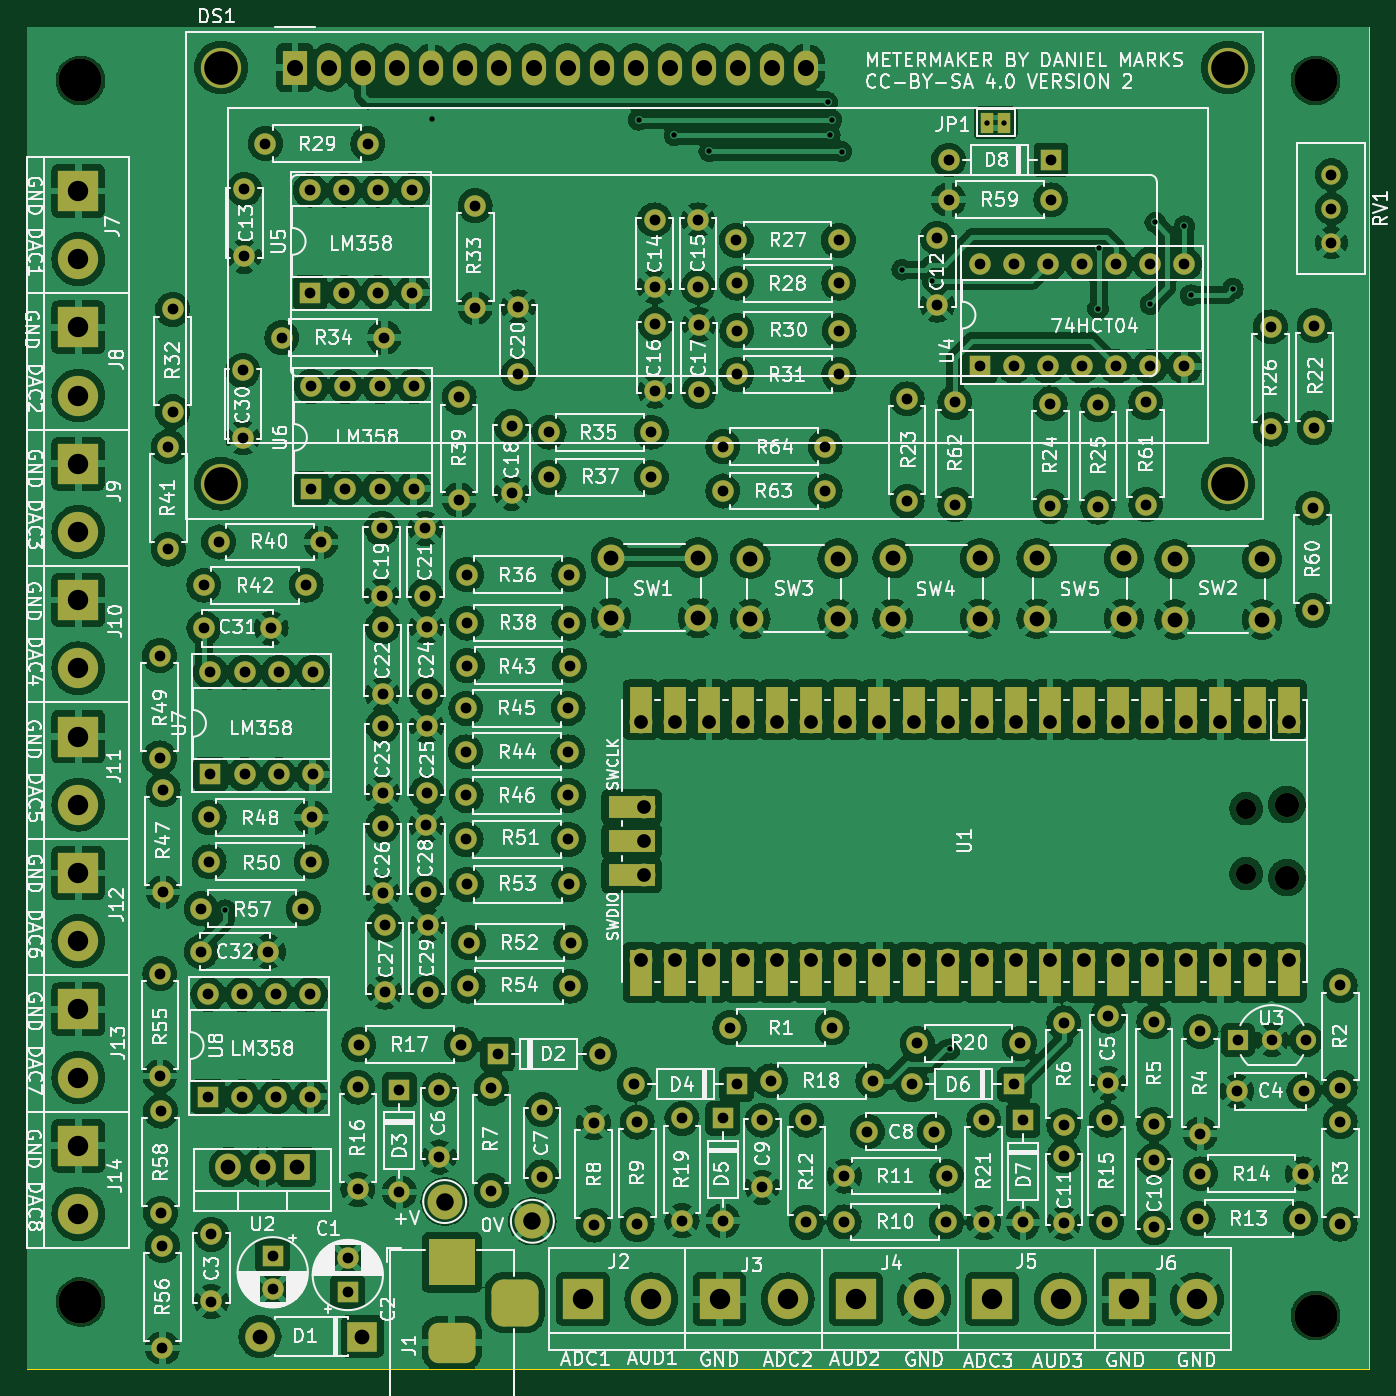
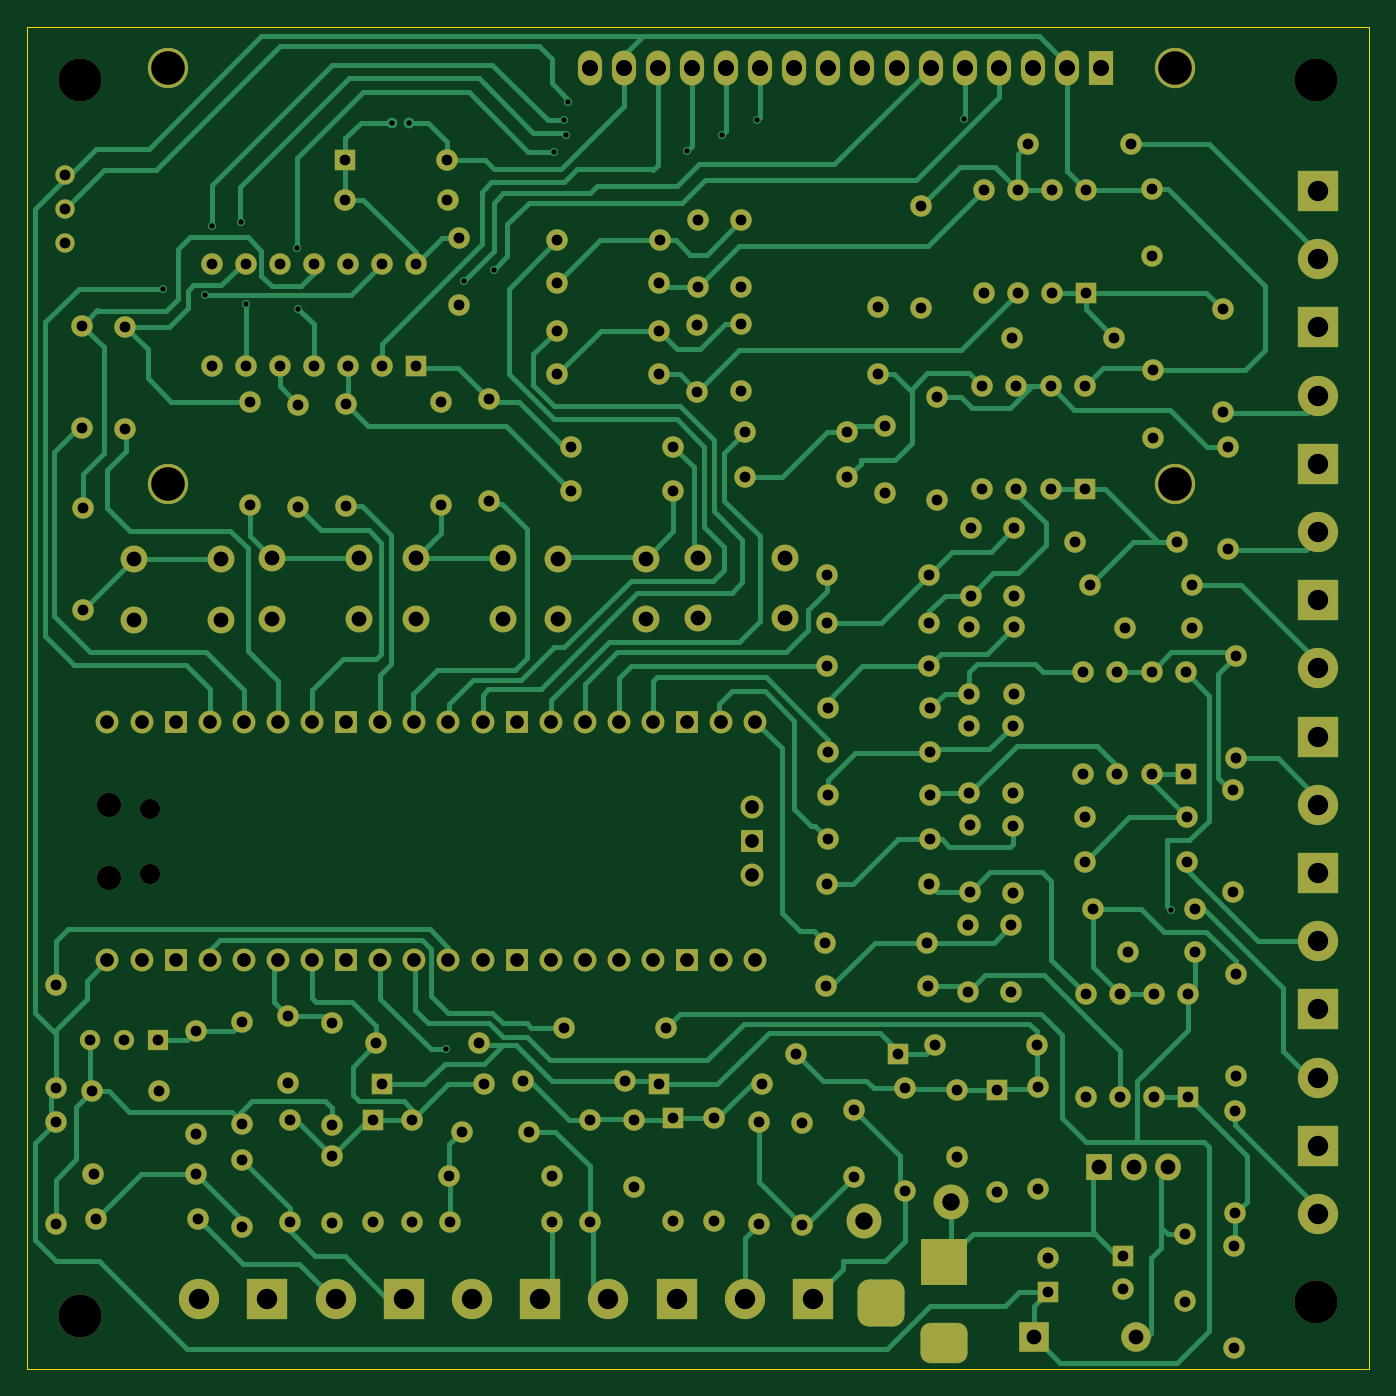
Circuit board: 11 layer files. Board 100.0 x 100.0 mm.
- bottom_copper: Metermaker-B_Cu.gbr (64185 bytes)
- bottom_mask: Metermaker-B_Mask.gbr (15041 bytes)
- paste: Metermaker-B_Paste.gbr (481 bytes)
- bottom_silk: Metermaker-B_Silkscreen.gbr (482 bytes)
- outline: Metermaker-Edge_Cuts.gbr (711 bytes)
- top_copper: Metermaker-F_Cu.gbr (672859 bytes)
- top_mask: Metermaker-F_Mask.gbr (16644 bytes)
- paste: Metermaker-F_Paste.gbr (481 bytes)
- top_silk: Metermaker-F_Silkscreen.gbr (346713 bytes)
- drill: Metermaker-NPTH.drl (615 bytes)
- drill: Metermaker-PTH.drl (6925 bytes)

=== bottom_copper: Metermaker-B_Cu.gbr (64185 bytes, source omitted) ===
=== bottom_mask: Metermaker-B_Mask.gbr (15041 bytes, source omitted) ===
=== paste: Metermaker-B_Paste.gbr ===
%TF.GenerationSoftware,KiCad,Pcbnew,7.0.11+dfsg-1build4*%
%TF.CreationDate,2025-01-17T06:31:42-06:00*%
%TF.ProjectId,Metermaker,4d657465-726d-4616-9b65-722e6b696361,rev?*%
%TF.SameCoordinates,Original*%
%TF.FileFunction,Paste,Bot*%
%TF.FilePolarity,Positive*%
%FSLAX46Y46*%
G04 Gerber Fmt 4.6, Leading zero omitted, Abs format (unit mm)*
G04 Created by KiCad (PCBNEW 7.0.11+dfsg-1build4) date 2025-01-17 06:31:42*
%MOMM*%
%LPD*%
G01*
G04 APERTURE LIST*
G04 APERTURE END LIST*
M02*

=== bottom_silk: Metermaker-B_Silkscreen.gbr ===
%TF.GenerationSoftware,KiCad,Pcbnew,7.0.11+dfsg-1build4*%
%TF.CreationDate,2025-01-17T06:31:42-06:00*%
%TF.ProjectId,Metermaker,4d657465-726d-4616-9b65-722e6b696361,rev?*%
%TF.SameCoordinates,Original*%
%TF.FileFunction,Legend,Bot*%
%TF.FilePolarity,Positive*%
%FSLAX46Y46*%
G04 Gerber Fmt 4.6, Leading zero omitted, Abs format (unit mm)*
G04 Created by KiCad (PCBNEW 7.0.11+dfsg-1build4) date 2025-01-17 06:31:42*
%MOMM*%
%LPD*%
G01*
G04 APERTURE LIST*
G04 APERTURE END LIST*
M02*

=== outline: Metermaker-Edge_Cuts.gbr ===
%TF.GenerationSoftware,KiCad,Pcbnew,7.0.11+dfsg-1build4*%
%TF.CreationDate,2025-01-17T06:31:42-06:00*%
%TF.ProjectId,Metermaker,4d657465-726d-4616-9b65-722e6b696361,rev?*%
%TF.SameCoordinates,Original*%
%TF.FileFunction,Profile,NP*%
%FSLAX46Y46*%
G04 Gerber Fmt 4.6, Leading zero omitted, Abs format (unit mm)*
G04 Created by KiCad (PCBNEW 7.0.11+dfsg-1build4) date 2025-01-17 06:31:42*
%MOMM*%
%LPD*%
G01*
G04 APERTURE LIST*
%TA.AperFunction,Profile*%
%ADD10C,0.100000*%
%TD*%
G04 APERTURE END LIST*
D10*
X50000000Y-150000000D02*
X50000000Y-50000000D01*
X150000000Y-150000000D02*
X50000000Y-150000000D01*
X50000000Y-50000000D02*
X150000000Y-50000000D01*
X150000000Y-50000000D02*
X150000000Y-150000000D01*
M02*

=== top_copper: Metermaker-F_Cu.gbr (672859 bytes, source omitted) ===
=== top_mask: Metermaker-F_Mask.gbr (16644 bytes, source omitted) ===
=== paste: Metermaker-F_Paste.gbr ===
%TF.GenerationSoftware,KiCad,Pcbnew,7.0.11+dfsg-1build4*%
%TF.CreationDate,2025-01-17T06:31:42-06:00*%
%TF.ProjectId,Metermaker,4d657465-726d-4616-9b65-722e6b696361,rev?*%
%TF.SameCoordinates,Original*%
%TF.FileFunction,Paste,Top*%
%TF.FilePolarity,Positive*%
%FSLAX46Y46*%
G04 Gerber Fmt 4.6, Leading zero omitted, Abs format (unit mm)*
G04 Created by KiCad (PCBNEW 7.0.11+dfsg-1build4) date 2025-01-17 06:31:42*
%MOMM*%
%LPD*%
G01*
G04 APERTURE LIST*
G04 APERTURE END LIST*
M02*

=== top_silk: Metermaker-F_Silkscreen.gbr (346713 bytes, source omitted) ===
=== drill: Metermaker-NPTH.drl ===
M48
; DRILL file {KiCad 7.0.11+dfsg-1build4} date Fri 17 Jan 2025 06:31:41 AM CST
; FORMAT={-:-/ absolute / inch / decimal}
; #@! TF.CreationDate,2025-01-17T06:31:41-06:00
; #@! TF.GenerationSoftware,Kicad,Pcbnew,7.0.11+dfsg-1build4
; #@! TF.FileFunction,NonPlated,1,2,NPTH
FMAT,2
INCH
; #@! TA.AperFunction,NonPlated,NPTH,ComponentDrill
T1C0.0591
; #@! TA.AperFunction,NonPlated,NPTH,ComponentDrill
T2C0.0709
; #@! TA.AperFunction,NonPlated,NPTH,ComponentDrill
T3C0.1260
%
G90
G05
T1
X5.5445Y-4.2612
X5.5445Y-4.4522
T2
X5.6638Y-4.2494
X5.6638Y-4.464
T3
X2.126Y-2.126
X2.126Y-5.7087
X5.748Y-2.126
X5.748Y-5.748
M30

=== drill: Metermaker-PTH.drl (6925 bytes, source omitted) ===
